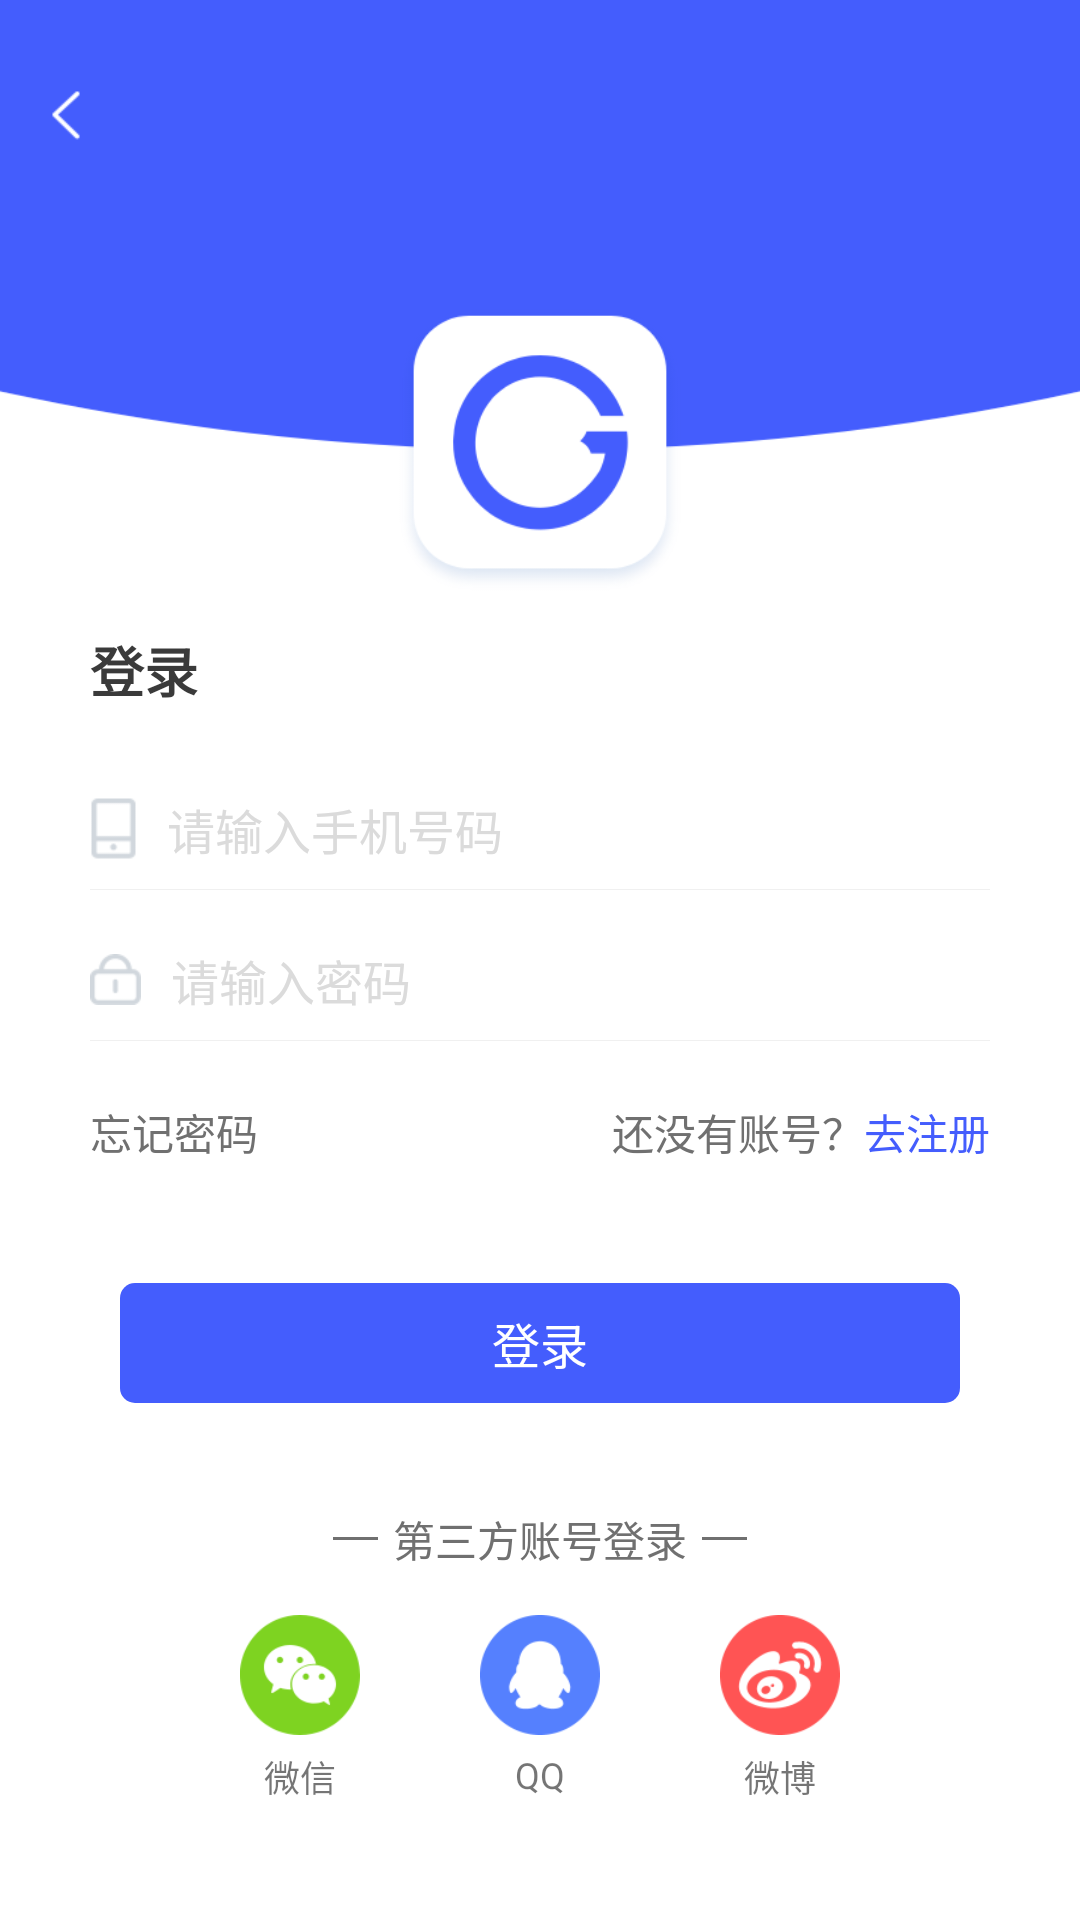

Layout XML and referenced resources for this Android screen:
<!-- AndroidManifest.xml: application theme AppTheme -->
<!-- res/layout/activity_login.xml -->
<?xml version="1.0" encoding="utf-8"?>
<LinearLayout xmlns:android="http://schemas.android.com/apk/res/android"
    xmlns:app="http://schemas.android.com/apk/res-auto"
    xmlns:tools="http://schemas.android.com/tools"
    android:layout_width="match_parent"
    android:layout_height="match_parent"
    android:orientation="vertical">

    <RelativeLayout
        android:layout_width="match_parent"
        android:layout_height="@dimen/dip_200">

        <ImageView
            android:layout_width="match_parent"
            android:layout_height="@dimen/dip_150"
            android:scaleType="fitXY"
            android:src="@mipmap/icon_logintop" />

        <RelativeLayout
            android:layout_width="match_parent"
            android:layout_height="@dimen/dip_65">

            <ImageView
                android:id="@+id/tv_exit"
                android:layout_width="wrap_content"
                android:layout_height="wrap_content"
                android:layout_alignParentBottom="true"
                android:layout_marginBottom="@dimen/dip_5"
                android:padding="@dimen/dip_10"
                android:src="@mipmap/icon_left"
                app:tint="@color/white" />
        </RelativeLayout>

        <ImageView
            android:layout_width="@dimen/dip_100"
            android:layout_height="@dimen/dip_100"
            android:layout_alignParentBottom="true"
            android:layout_centerHorizontal="true"
            android:scaleType="fitXY"
            android:src="@mipmap/shiwuyou" />
    </RelativeLayout>

    <LinearLayout
        android:layout_width="match_parent"
        android:layout_height="match_parent"
        android:orientation="vertical"
        android:paddingLeft="@dimen/dip_20"
        android:paddingRight="@dimen/dip_20">

        <TextView
            android:layout_width="wrap_content"
            android:layout_height="wrap_content"
            android:padding="@dimen/dip_10"
            android:text="登录"
            android:textColor="@color/myColor"
            android:textSize="@dimen/fond_18sp"
            android:textStyle="bold" />

        <EditText
            android:layout_width="match_parent"
            android:layout_height="@dimen/dip_40"
            android:layout_marginLeft="@dimen/dip_10"
            android:layout_marginTop="@dimen/dip_10"
            android:layout_marginRight="@dimen/dip_10"
            android:background="@null"
            android:drawableLeft="@mipmap/icon_shouji"
            android:drawablePadding="@dimen/dip_10"
            android:hint="请输入手机号码"
            android:inputType="number"
            android:textColor="@color/myColor"
            android:textColorHint="#DBDBDB"
            android:textSize="@dimen/fond_16sp" />

        <ImageView
            android:layout_width="match_parent"
            android:layout_height="@dimen/dip_0.1"
            android:layout_marginLeft="@dimen/dip_10"
            android:layout_marginRight="@dimen/dip_10"
            android:background="#f0f0f0" />

        <EditText
            android:layout_width="match_parent"
            android:layout_height="@dimen/dip_40"
            android:layout_marginLeft="@dimen/dip_10"
            android:layout_marginTop="@dimen/dip_10"
            android:layout_marginRight="@dimen/dip_10"
            android:background="@null"
            android:drawableLeft="@mipmap/icon_psd"
            android:drawablePadding="@dimen/dip_10"
            android:hint="请输入密码"
            android:inputType="textPassword"
            android:textColor="@color/myColor"
            android:textColorHint="#DBDBDB"
            android:textSize="@dimen/fond_16sp" />

        <ImageView
            android:layout_width="match_parent"
            android:layout_height="@dimen/dip_0.1"
            android:layout_marginLeft="@dimen/dip_10"
            android:layout_marginRight="@dimen/dip_10"
            android:background="#f0f0f0" />

        <RelativeLayout
            android:layout_width="match_parent"
            android:layout_height="wrap_content"
            android:layout_marginTop="@dimen/dip_20"
            android:paddingLeft="@dimen/dip_10"
            android:paddingRight="@dimen/dip_10">

            <TextView
                android:id="@+id/wangjimima"
                android:layout_width="wrap_content"
                android:layout_height="wrap_content"
                android:text="忘记密码"
                android:textColor="#707070"
                android:textSize="@dimen/fond_14sp" />

            <LinearLayout
                android:layout_width="wrap_content"
                android:layout_height="wrap_content"
                android:layout_alignParentRight="true"
                android:orientation="horizontal">

                <TextView
                    android:layout_width="wrap_content"
                    android:layout_height="wrap_content"
                    android:text="还没有账号？"
                    android:textColor="#707070"
                    android:textSize="@dimen/fond_14sp" />

                <TextView
                    android:id="@+id/bt_register"
                    android:layout_width="wrap_content"
                    android:layout_height="wrap_content"
                    android:text="去注册"
                    android:textColor="#445DFD"
                    android:textSize="@dimen/fond_14sp" />
            </LinearLayout>
        </RelativeLayout>

        <TextView
            android:id="@+id/bt_login"
            android:layout_width="match_parent"
            android:layout_height="@dimen/dip_40"
            android:layout_marginLeft="@dimen/dip_20"
            android:layout_marginTop="@dimen/dip_40"
            android:layout_marginRight="@dimen/dip_20"
            android:background="@drawable/hom_bt_bg"
            android:gravity="center"
            android:text="登录"
            android:textColor="@color/white"
            android:textSize="@dimen/fond_16sp" />

        <LinearLayout
            android:layout_width="wrap_content"
            android:layout_height="wrap_content"
            android:layout_gravity="center"
            android:layout_marginTop="@dimen/dip_35"
            android:orientation="horizontal">

            <ImageView
                android:layout_width="@dimen/dip_15"
                android:layout_height="@dimen/dip_1"
                android:layout_gravity="center"
                android:layout_marginRight="@dimen/dip_5"
                android:background="#707070" />

            <TextView
                android:layout_width="wrap_content"
                android:layout_height="wrap_content"
                android:text="第三方账号登录"
                android:textColor="#707070"
                android:textSize="@dimen/fond_14sp" />

            <ImageView
                android:layout_width="@dimen/dip_15"
                android:layout_height="@dimen/dip_1"
                android:layout_gravity="center"
                android:layout_marginLeft="@dimen/dip_5"
                android:background="#707070" />
        </LinearLayout>

        <RelativeLayout
            android:layout_width="match_parent"
            android:layout_height="wrap_content"
            android:layout_marginLeft="@dimen/dip_60"
            android:layout_marginTop="@dimen/dip_15"
            android:layout_marginRight="@dimen/dip_60"
            android:orientation="horizontal">

            <LinearLayout
                android:id="@+id/bt_weixing"
                android:layout_width="wrap_content"
                android:layout_height="wrap_content"
                android:orientation="vertical">
                <ImageView
                    android:layout_width="@dimen/dip_40"
                    android:layout_height="@dimen/dip_40"
                    android:src="@mipmap/icon_weixin" />
                <TextView
                    android:layout_gravity="center"
                    android:textSize="@dimen/fond_12sp"
                    android:paddingTop="@dimen/dip_5"
                    android:layout_width="wrap_content"
                    android:layout_height="wrap_content"
                    android:text="微信" />
            </LinearLayout>

            <LinearLayout
                android:id="@+id/bt_qq"
                android:layout_width="wrap_content"
                android:layout_centerHorizontal="true"
                android:layout_height="wrap_content"
                android:orientation="vertical">
                <ImageView
                    android:layout_width="@dimen/dip_40"
                    android:layout_height="@dimen/dip_40"
                    android:src="@mipmap/icon_qq" />
                <TextView
                    android:layout_gravity="center"
                    android:textSize="@dimen/fond_12sp"
                    android:paddingTop="@dimen/dip_5"
                    android:layout_width="wrap_content"
                    android:layout_height="wrap_content"
                    android:text="QQ" />
            </LinearLayout>

            <LinearLayout
                android:id="@+id/bt_weibo"
                android:layout_width="wrap_content"
                android:layout_alignParentRight="true"
                android:layout_height="wrap_content"
                android:orientation="vertical">
                <ImageView
                    android:layout_width="@dimen/dip_40"
                    android:layout_height="@dimen/dip_40"
                    android:src="@mipmap/icon_weibo" />
                <TextView
                    android:layout_gravity="center"
                    android:textSize="@dimen/fond_12sp"
                    android:paddingTop="@dimen/dip_5"
                    android:layout_width="wrap_content"
                    android:layout_height="wrap_content"
                    android:text="微博" />
            </LinearLayout>
        </RelativeLayout>
    </LinearLayout>
</LinearLayout>
<!-- resources referenced by this layout -->
<resources>
  <color name="myColor">#3A3A3A</color>
  <color name="white">#FFFFFF</color>
  <dimen name="dip_0.1" tools:ignore="MissingDefaultResource">0.1dip</dimen>
  <dimen name="dip_1">1dip</dimen>
  <dimen name="dip_10">10dip</dimen>
  <dimen name="dip_100">100dip</dimen>
  <dimen name="dip_15">15dip</dimen>
  <dimen name="dip_150">150dip</dimen>
  <dimen name="dip_20">20dip</dimen>
  <dimen name="dip_200">200dip</dimen>
  <dimen name="dip_35">35dip</dimen>
  <dimen name="dip_40">40dip</dimen>
  <dimen name="dip_5">5dip</dimen>
  <dimen name="dip_60">60dip</dimen>
  <dimen name="dip_65">65dip</dimen>
  <dimen name="fond_12sp">12sp</dimen>
  <dimen name="fond_14sp">14sp</dimen>
  <dimen name="fond_16sp">16sp</dimen>
  <dimen name="fond_18sp">18sp</dimen>
  <!-- drawable hom_bt_bg (drawable) -->
  <?xml version="1.0" encoding="utf-8"?>
  <shape xmlns:android="http://schemas.android.com/apk/res/android"
      android:shape="rectangle">
      <solid android:color="#445DFD"></solid>
      <corners android:radius="@dimen/dip_5"></corners>
  </shape>
  <!-- mipmap icon_left: png bitmap (mipmap-xhdpi, 992 bytes) -->
  <!-- mipmap icon_logintop: png bitmap (mipmap-xhdpi, 8872 bytes) -->
  <!-- mipmap icon_psd: png bitmap (mipmap-xhdpi, 1024 bytes) -->
  <!-- mipmap icon_qq: png bitmap (mipmap-xhdpi, 3074 bytes) -->
  <!-- mipmap icon_shouji: png bitmap (mipmap-xhdpi, 550 bytes) -->
  <!-- mipmap icon_weibo: png bitmap (mipmap-xhdpi, 5420 bytes) -->
  <!-- mipmap icon_weixin: png bitmap (mipmap-xhdpi, 4774 bytes) -->
  <!-- mipmap shiwuyou: png bitmap (mipmap-xhdpi, 12920 bytes) -->
  <style name="AppTheme" parent="Theme.AppCompat.Light.NoActionBar">
          
          <item name="colorPrimary">@color/white</item>
          <item name="colorPrimaryDark">@color/white</item>
          <item name="colorAccent">@color/white</item>
          <item name="android:windowContentOverlay">@null</item>
          <item name="android:windowBackground">@color/white</item>
          <item name="android:fitsSystemWindows">false</item>
      </style>
</resources>
